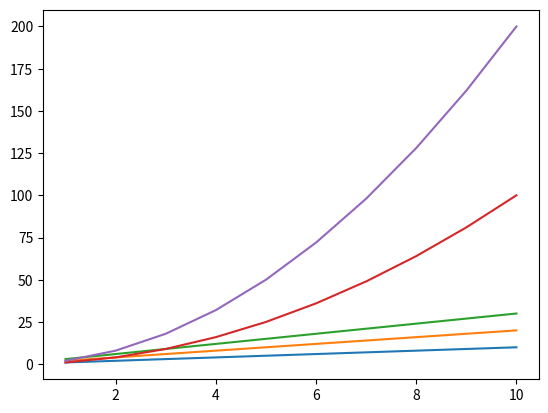

Here is the Python script that generated this plot:
import matplotlib.pyplot as plt
x = [1, 2, 3, 4, 5, 6, 7, 8, 9, 10]
y1 = [i for i in x]
y2 = [i*2 for i in x]
y3 = [i*3 for i in x]
y4 = [i**2 for i in x]
y5 = [2*(i**2) for i in x]
plt.plot(x, y1)
plt.plot(x, y2)
plt.plot(x, y3)
plt.plot(x, y4)
plt.plot(x, y5)
plt.show()
